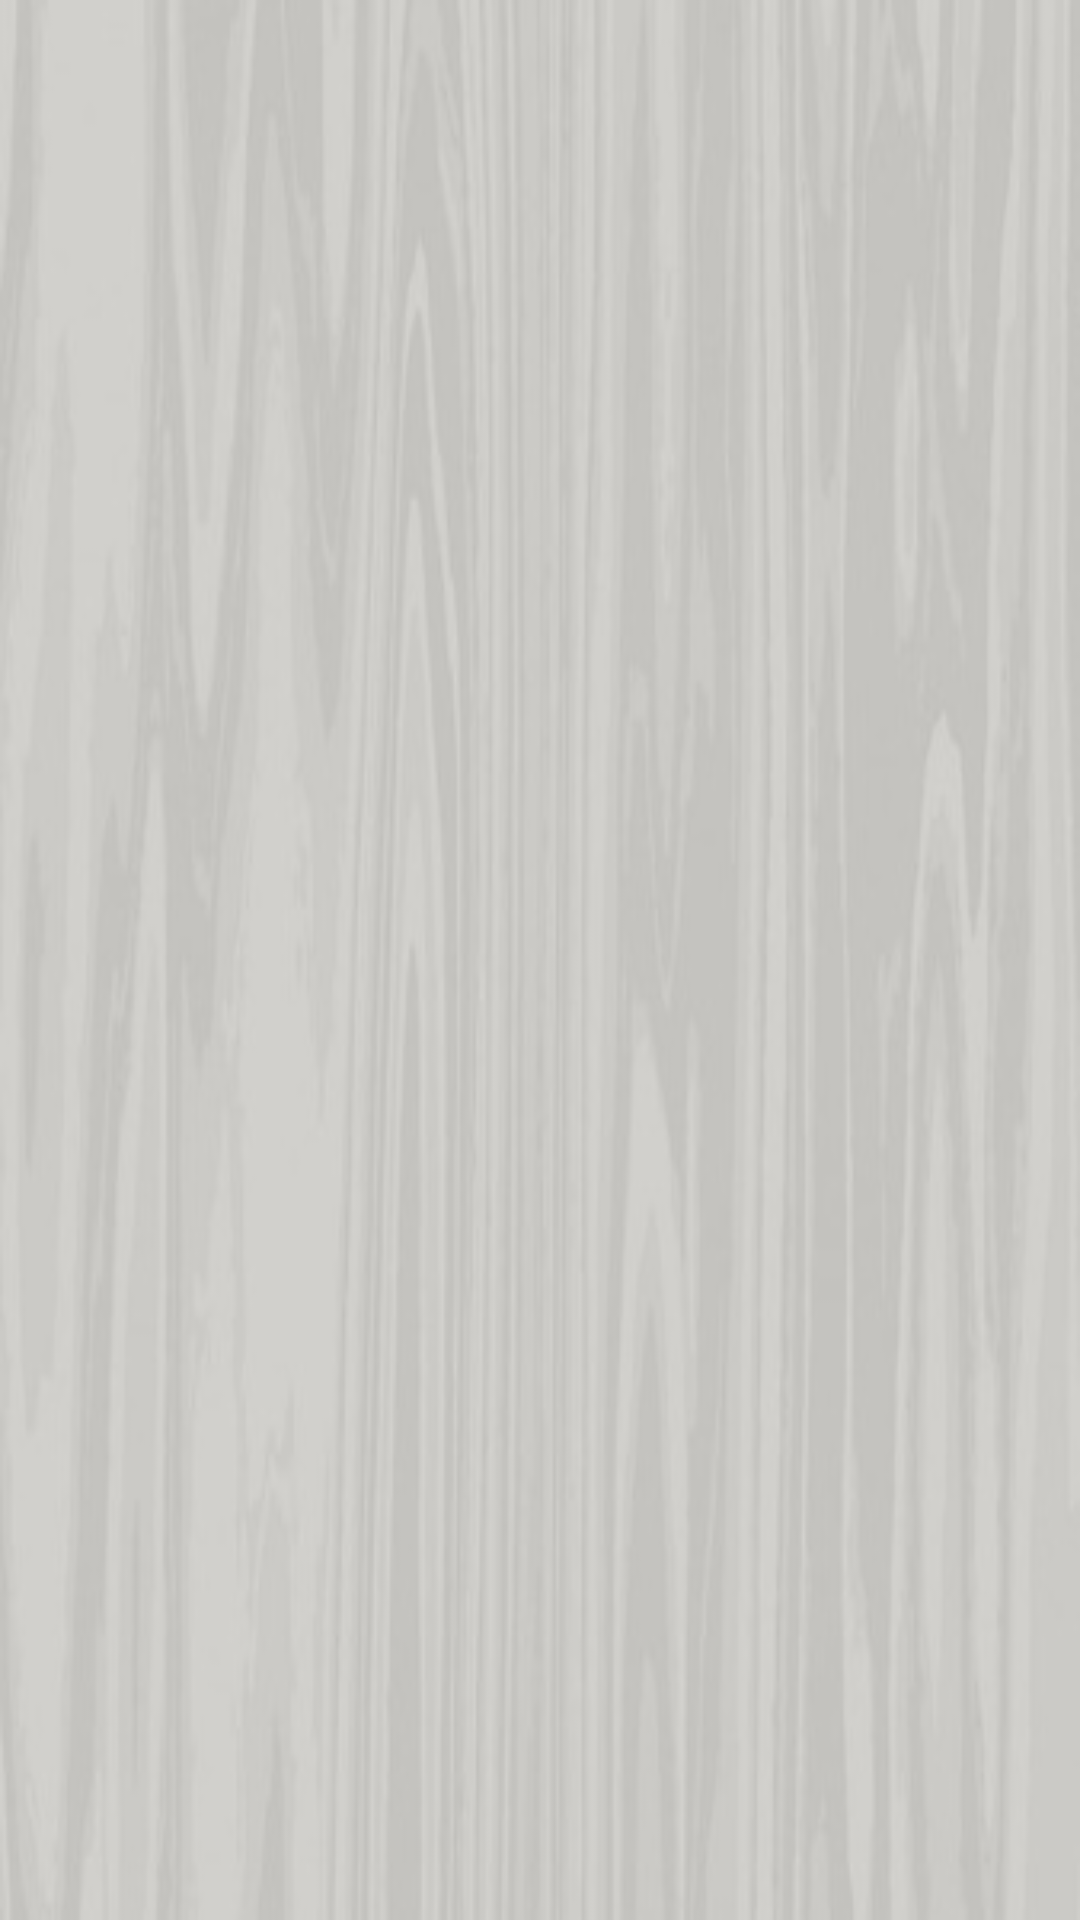

This screen was rendered from an Android layout file. Write that file and the resources it references.
<!-- AndroidManifest.xml: application theme Theme.meuTema -->
<!-- res/layout/fragment_landing.xml -->
<?xml version="1.0" encoding="utf-8"?>
<androidx.constraintlayout.widget.ConstraintLayout xmlns:android="http://schemas.android.com/apk/res/android"
    xmlns:app="http://schemas.android.com/apk/res-auto"
    xmlns:tools="http://schemas.android.com/tools"
    android:layout_width="match_parent"
    android:layout_height="match_parent"
    android:background="@drawable/background"
    tools:context=".LandingFragment">

    <androidx.recyclerview.widget.RecyclerView
        android:id="@+id/restaurantList"
        android:layout_width="match_parent"
        android:layout_height="0dp"
        app:layout_constraintBottom_toBottomOf="parent"
        app:layout_constraintEnd_toEndOf="parent"
        app:layout_constraintStart_toStartOf="parent"
        app:layout_constraintTop_toTopOf="parent" />

</androidx.constraintlayout.widget.ConstraintLayout>
<!-- resources referenced by this layout -->
<resources>
  <!-- drawable background: jpg bitmap (drawable, 17886 bytes) -->
  <style name="Theme.meuTema" parent="Theme.MaterialComponents.DayNight.NoActionBar">
  
          
  
          <item name="colorOnPrimary">@color/creme</item>
          <item name="colorPrimary">@color/laranja</item>
          <item name="colorAccent">@color/castanho</item>
          <item name="android:textColorPrimary">@color/castanho</item>
          <item name="android:statusBarColor">@color/laranja</item>
  
      </style>
  <color name="creme">#c4c3bf</color>
  <color name="laranja">#fc6011</color>
  <color name="castanho">#4a4b4d</color>
</resources>
